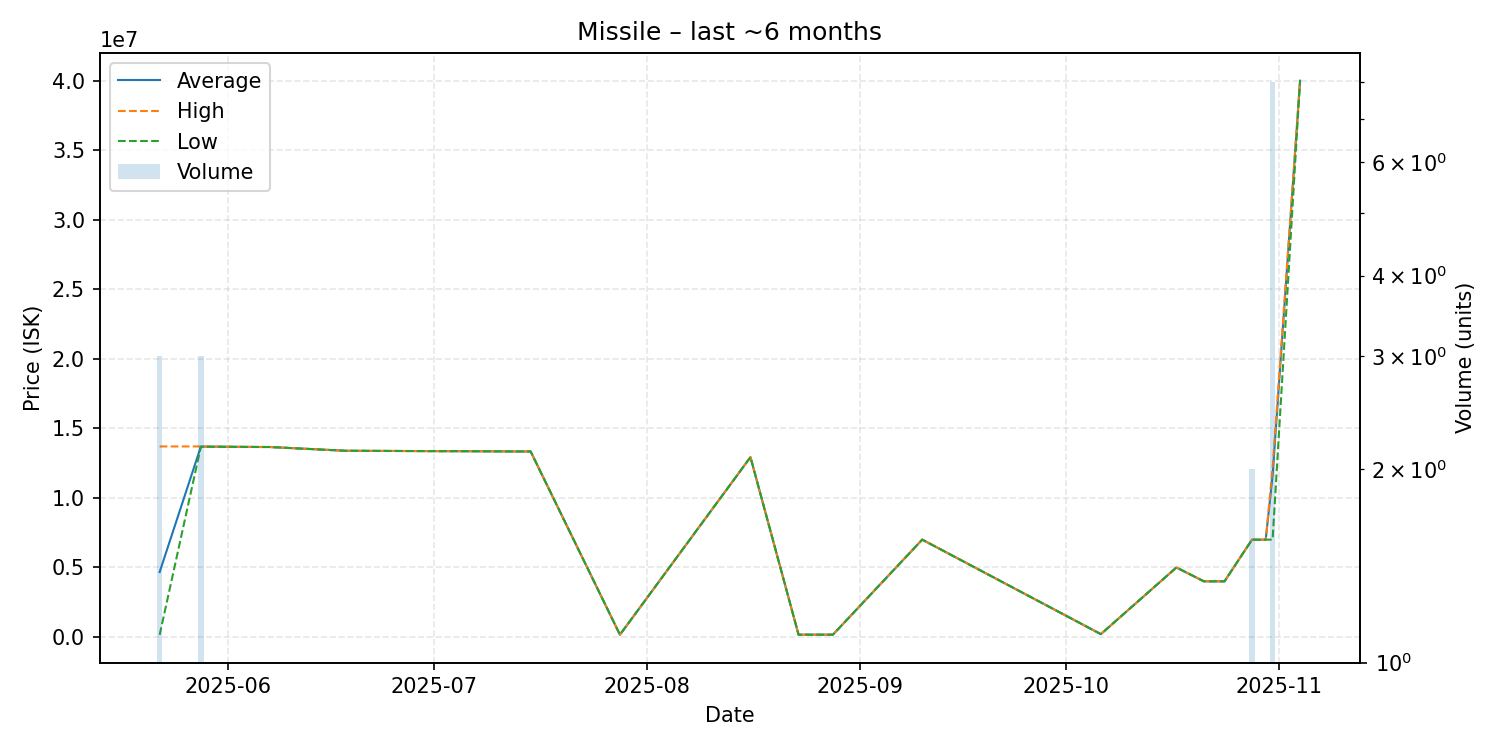

Values plotted in this chart, from the file beside it:
date, average, highest, lowest, order_count, volume
2025-05-22, 4666800, 13700000, 150200, 3, 3
2025-05-28, 13690000, 13700000, 13680000, 3, 3
2025-06-06, 13660000, 13660000, 13660000, 1, 1
2025-06-07, 13660000, 13660000, 13660000, 1, 1
2025-06-18, 13390000, 13390000, 13390000, 1, 1
2025-07-02, 13360000, 13360000, 13360000, 1, 1
2025-07-04, 13360000, 13360000, 13360000, 1, 1
2025-07-13, 13340000, 13340000, 13340000, 1, 1
2025-07-15, 13340000, 13340000, 13340000, 1, 1
2025-07-28, 162900, 162900, 162900, 1, 1
2025-08-16, 12930000, 12930000, 12930000, 1, 1
2025-08-23, 164900, 164900, 164900, 1, 1
2025-08-28, 164900, 164900, 164900, 1, 1
2025-09-10, 6999000, 6999000, 6999000, 1, 1
2025-10-06, 203000, 203000, 203000, 1, 1
2025-10-17, 4997000, 4997000, 4997000, 1, 1
2025-10-21, 3999000, 3999000, 3999000, 1, 1
2025-10-22, 4000000, 4000000, 4000000, 1, 1
2025-10-24, 4000000, 4000000, 4000000, 1, 1
2025-10-28, 6993500, 6994000, 6993000, 2, 2
2025-10-29, 6995000, 6995000, 6995000, 1, 1
2025-10-30, 6998000, 6998000, 6998000, 1, 1
2025-10-31, 11603500, 12140000, 6998000, 4, 8
2025-11-04, 40000000, 40000000, 40000000, 1, 1
